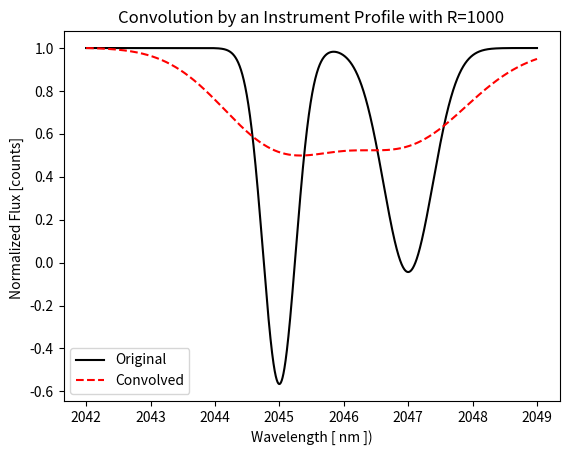

This figure's Python source:
# Convolution of spectra to a Instrument profile of resolution R.
#
# The spectra does not have to be equidistant in wavelength.

from __future__ import division, print_function

import warnings
from datetime import datetime as dt

import numpy as np
from matplotlib import pyplot as plt


def wav_selector(wav, flux, wav_min, wav_max):
    """Wavelength selector.

    Slice array to within wav_min and wav_max inclusive.
    """
    assert not (np.isnan(wav_min)), "Lower wavelength band is NaN!"
    assert not (np.isnan(wav_max)), "Upper wavelength band is NaN!"

    wav = np.asarray(wav)
    flux = np.asarray(flux)

    # Remove NaN wavelengths
    nan_mask = np.isnan(wav)
    wav = wav[~nan_mask]
    flux = flux[~nan_mask]
    assert not np.any(np.isnan(wav))
    mask = (wav >= wav_min) & (wav <= wav_max)
    wav_sel = wav[mask]
    flux_sel = flux[mask]
    return wav_sel, flux_sel


def unitary_Gauss(x, center, fwhm):
    """Gaussian_function of area=1.

    p[0] = A;
    p[1] = mean;
    p[2] = full with at half maximum (fwhm);
    """
    sigma = np.abs(fwhm) / (2 * np.sqrt(2 * np.log(2)))
    Amp = 1.0 / (sigma * np.sqrt(2 * np.pi))
    tau = -((x - center) ** 2) / (2 * (sigma ** 2))
    result = Amp * np.exp(tau)

    return result


def fast_convolve(wav_val, R, wav_extended, flux_extended, fwhm_lim):
    """IP convolution multiplication step for a single wavelength value."""
    fwhm = wav_val / R
    # Mask of wavelength range within 5 fwhm of wav
    index_mask = (wav_extended > (wav_val - fwhm_lim * fwhm)) & (
        wav_extended < (wav_val + fwhm_lim * fwhm)
    )

    flux_2convolve = flux_extended[index_mask]
    # Gaussian Instrument Profile for given resolution and wavelength
    inst_profile = unitary_Gauss(wav_extended[index_mask], wav_val, fwhm)

    sum_val = np.sum(inst_profile * flux_2convolve)
    # Correct for the effect of convolution with non-equidistant positions
    unitary_val = np.sum(inst_profile * np.ones_like(flux_2convolve))

    return sum_val / unitary_val


def ip_convolution(wav, flux, chip_limits, R, fwhm_lim=5.0, plot=True, verbose=True):
    """Spectral convolution which allows non-equidistant step values."""
    # Make sure they are numpy arrays
    wav = np.asarray(wav, dtype="float64")
    flux = np.asarray(flux, dtype="float64")

    timeInit = dt.now()
    wav_chip, flux_chip = wav_selector(wav, flux, chip_limits[0], chip_limits[1])
    # We need to calculate the fwhm at this value in order to set the starting
    # point for the convolution
    fwhm_min = wav_chip[0] / R  # fwhm at the extremes of vector
    fwhm_max = wav_chip[-1] / R

    # Wide wavelength bin for the resolution_convolution
    wav_min = wav_chip[0] - fwhm_lim * fwhm_min
    wav_max = wav_chip[-1] + fwhm_lim * fwhm_max
    wav_ext, flux_ext = wav_selector(wav, flux, wav_min, wav_max)

    print("Starting the Resolution convolution...")
    # Predefine array space
    flux_conv_res = np.empty_like(wav_chip, dtype="float64")
    counter = 0
    base_val = max([len(wav_chip) // 20, 1])  # Adjust here to change % between reports

    for n, wav in enumerate(wav_chip):
        # Put convolution value directly into the array
        flux_conv_res[n] = fast_convolve(wav, R, wav_ext, flux_ext, fwhm_lim)
        if (n % base_val == 0) and verbose:
            counter = counter + 5  # And adjust here to change % between reports
            print("Resolution Convolution at {0}%%...".format(counter))

    timeEnd = dt.now()
    print(
        "Single-Process convolution has been completed in"
        " {}.\n".format(timeEnd - timeInit)
    )

    if plot:
        plot_convolution(wav_chip, flux_chip, flux_conv_res, R)

    return wav_chip, flux_conv_res


def IPconvolution(wav, flux, chip_limits, R, FWHM_lim=5.0, plot=True, verbose=True):
    """Wrapper of ip_convolution for backwards compatibility.
    Lower case of variable name of FWHM.
    """
    warnings.warn(
        "IPconvolution is depreciated, should use ip_convolution instead."
        "IPconvolution is still available for compatibility.",
        DeprecationWarning,
    )
    return ip_convolution(
        wav, flux, chip_limits, R, fwhm_lim=FWHM_lim, plot=plot, verbose=verbose
    )


def plot_convolution(wav_chip, flux_chip, flux_conv_res, res):
    plt.figure(1)
    plt.xlabel(r"Wavelength [ nm ])")
    plt.ylabel(r"Normalized Flux [counts] ")
    plt.plot(
        wav_chip,
        flux_chip / np.max(flux_chip),
        color="k",
        linestyle="-",
        label="Original",
    )
    plt.plot(
        wav_chip,
        flux_conv_res / np.max(flux_conv_res),
        color="r",
        linestyle="--",
        label="Convolved",
    )
    plt.legend(loc="best")
    plt.title(r"Convolution by an Instrument Profile with R={0}".format(res))
    plt.show()


if __name__ == "__main__":
    # Example usage of this convolution
    wav = np.linspace(2040, 2050, 30000)
    flux = (
        np.ones_like(wav) - unitary_Gauss(wav, 2045, .6) - unitary_Gauss(wav, 2047, .9)
    )
    # Range in which to have the convolved values. Be careful of the edges!
    chip_limits = [2042, 2049]

    R = 1000
    convolved_wav, convolved_flux = ip_convolution(
        wav, flux, chip_limits, R, fwhm_lim=5.0, plot=True, verbose=True
    )
